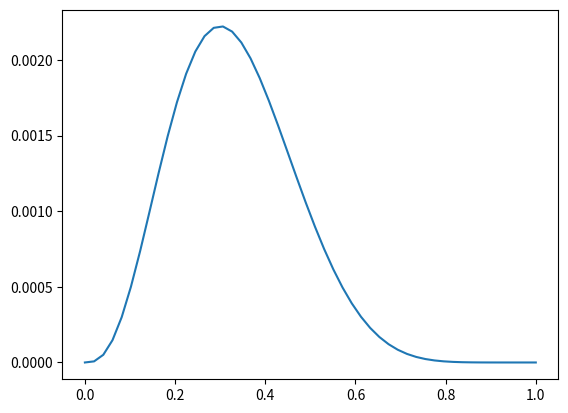

Write the Python code that produced this figure.
import numpy as np

trials = np.array([0, 1, 1, 1, 0, 0, 0, 0, 0, 0])
np.sum(trials) 
theta = np.sum(trials)/len(trials)
theta

theta = np.linspace(0,1)
l = theta ** 3.0 * (1.-theta) **7.0

import matplotlib.pyplot as plt

plt.plot(theta, l)